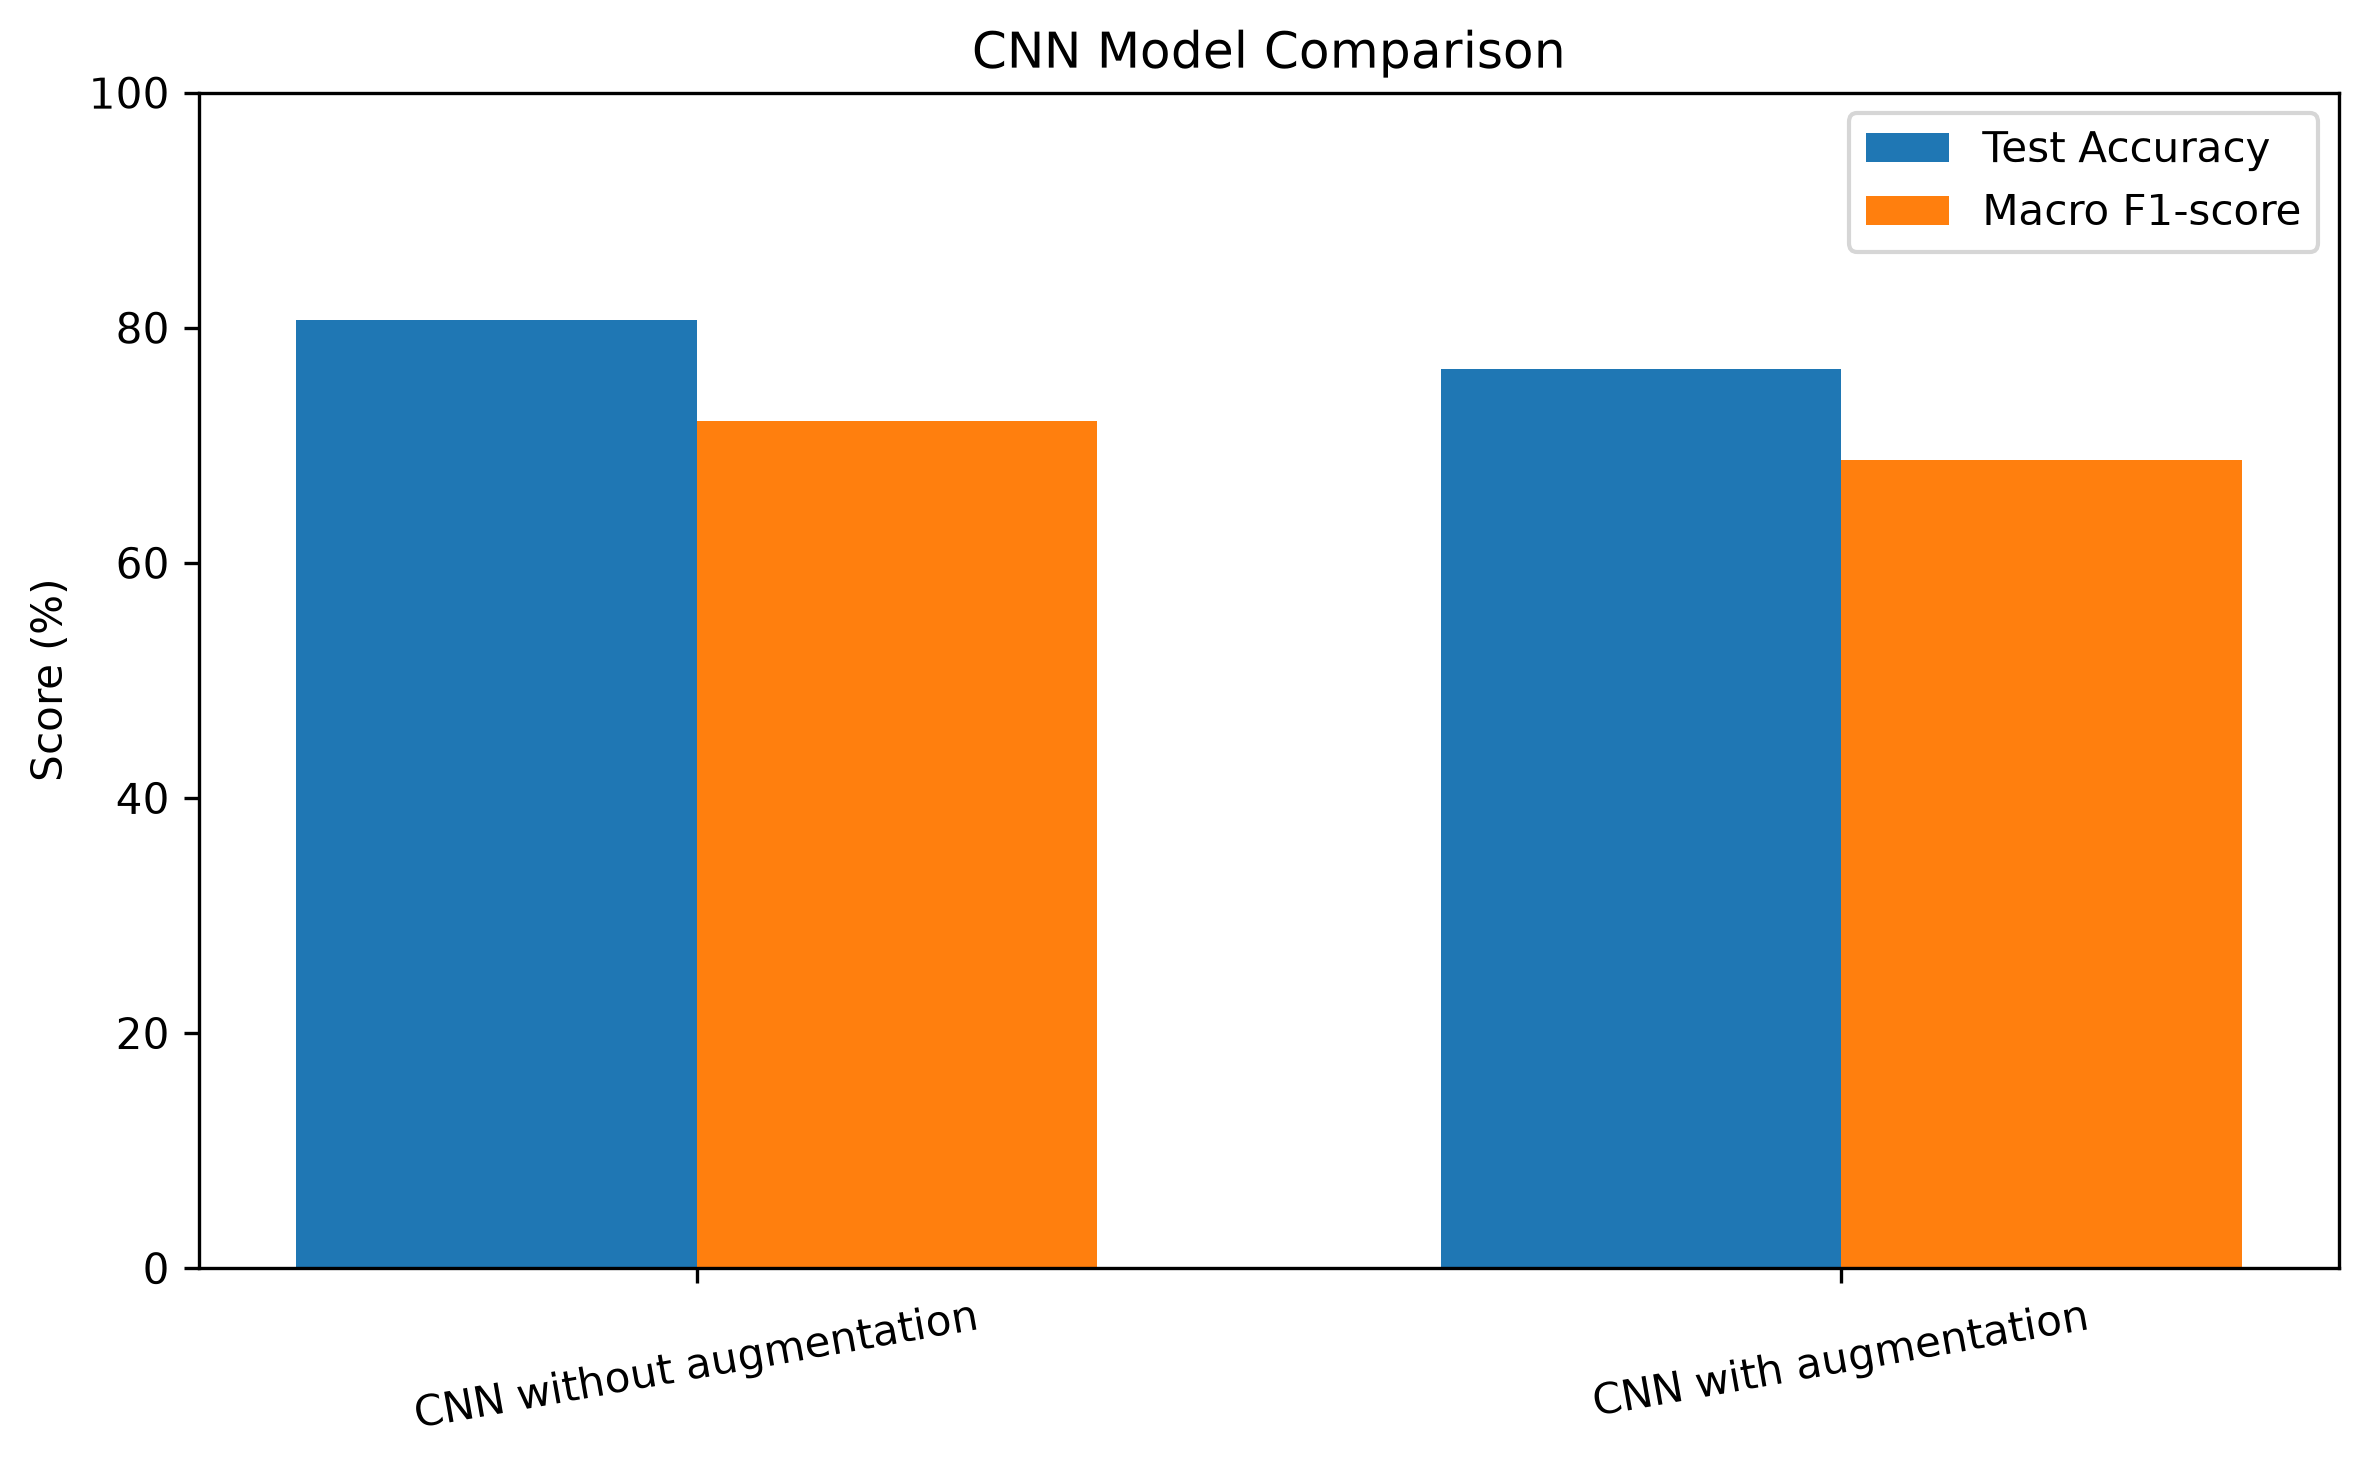

The data file committed next to this chart (first rows):
Model, Accuracy, Macro Precision, Macro Recall, Macro F1-score, Weighted F1-score
CNN without augmentation, 80.63, 77.8, 71.3, 72.1, 80.0
CNN with augmentation, 76.45, 72.86, 68.34, 68.75, 76.06
